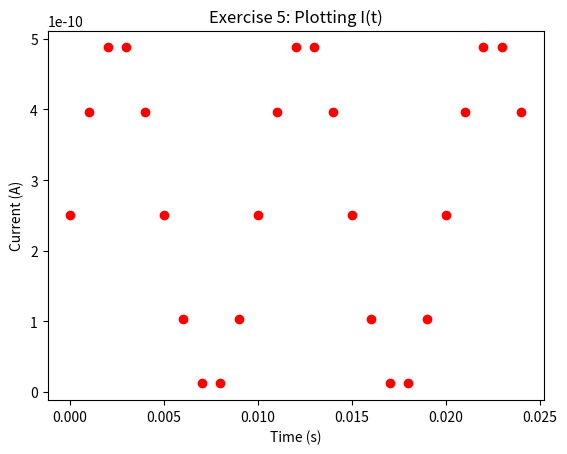
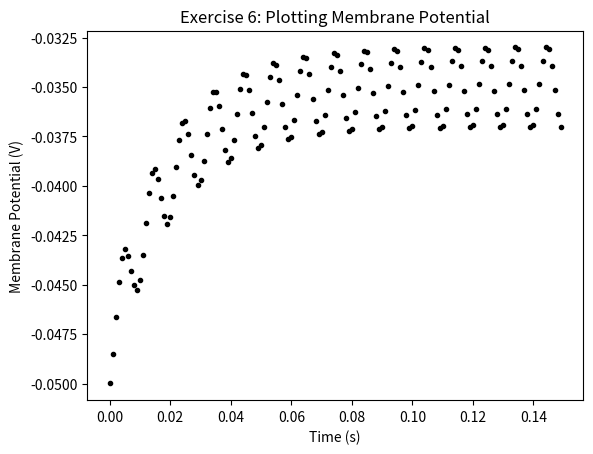
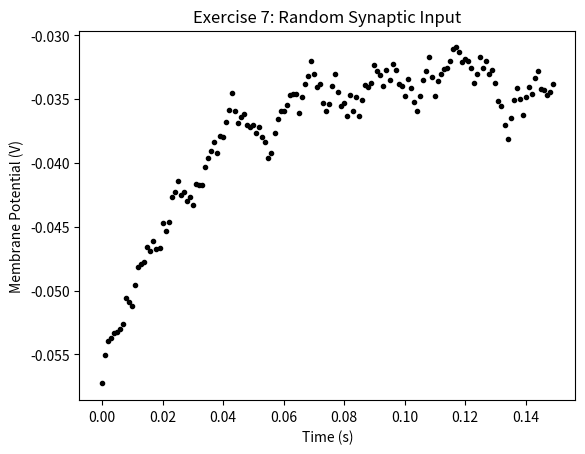
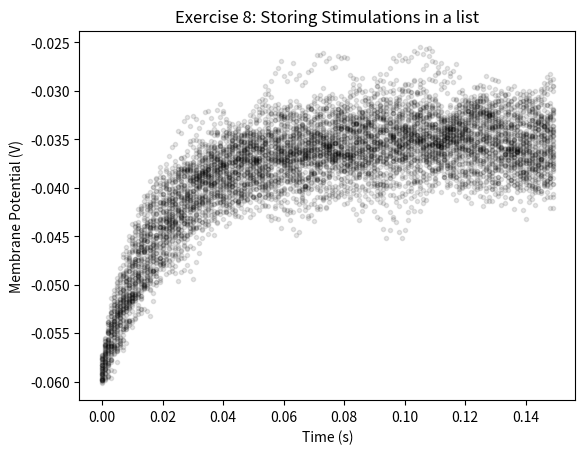
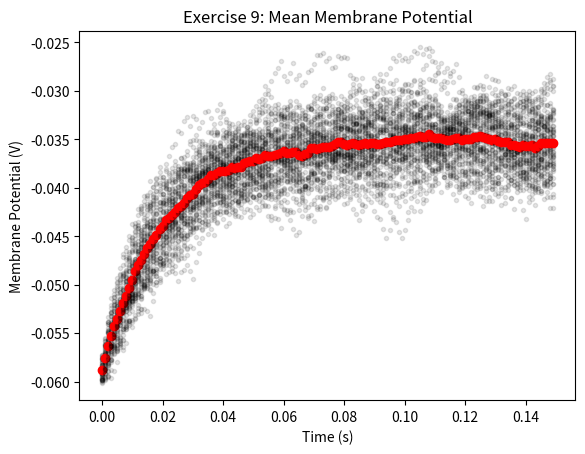
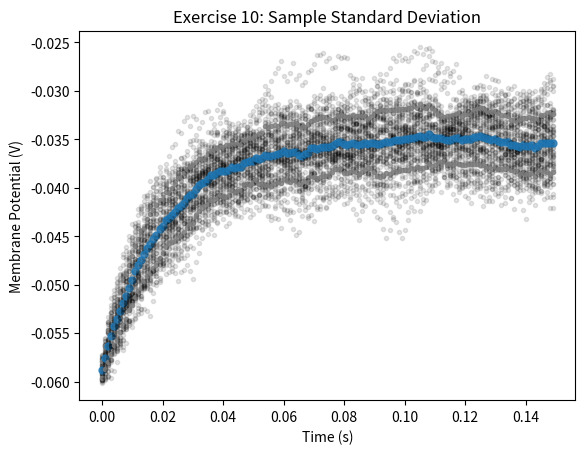

These charts were generated, in order, by the following Python code:
# LIF_Neuron_Part1 Exercise 4
# 10.14.2026
# The goal of the exercise is to simulate the evolution of the membrane equation in discrete time steps

# Equation: tm = (V(t+dt) - V(t))/dt = (el - V(t) + R*I(t))/tau

import numpy as np
import matplotlib.pyplot as plt
import random

# Defining variables
t_max = 150e-3 #second
dt = 1e-3 #second
tau = 20e-3 #second
el = -60e-3 #mV
vr = -70e-3 #mV
vth = -50e-3 #mV
r = 100e6 #ohm
i_mean = 25e-11 #ampere

# initialize step_end and v0
step_end = 10
v = el

for step in range(step_end):
    # compute the value of t
    t = step * dt

    # compute the value of i at this time step
    i = i_mean * (1 + np.sin((2 * t *np.pi)/0.01))

    # compute v
    v = v + (dt / tau) * (el - v + r * i)

    # print answer for t and v
    print(f"{t:.3f} {v:.4e}")


# Exercise 5: Plotting I(t)

# initialize end_step
step_end = 25

# Initialize plot
plt.figure()
plt.title("Exercise 5: Plotting I(t)")
plt.xlabel("Time (s)")
plt.ylabel("Current (A)")

# Loop for step_end steps
for step in range(step_end):
    #compute value of t
    t = step * dt

    i = i_mean * (1 + np.sin((2 * t *np.pi)/0.01))

    plt.plot(t, i, 'ro')

plt.show()

# Exercise 6: Plotting membrane potential

# Initialize step_end
step_end = int(t_max/dt)

# Initialize plot
plt.figure()
plt.title("Exercise 6: Plotting Membrane Potential")
plt.xlabel("Time (s)")
plt.ylabel("Membrane Potential (V)")

# Loop for step_end steps
for step in range(step_end):
    # compute value of t
    t = step * dt

    # compute value of i at this time step
    i = i_mean * (1 + np.sin((2 * t *np.pi)/0.01))

    # compute v
    v = v + (dt / tau) * (el - v + r * i)

    plt.plot(t, v, 'k.')

plt.show()

# Section 4: Random synaptic input
# Exercise 7: Adding randomness

# Set random number generator seed
np.random.seed(2020)

# Initialize step_end
step_end = int(t_max/dt)
v = el

# Initialize plot
plt.figure()
plt.title("Exercise 7: Random Synaptic Input")
plt.xlabel("Time (s)")
plt.ylabel("Membrane Potential (V)")

# Loop for step_end steps
for step in range(step_end):
    # compute value of t
    t = step * dt

    # random numbers
    random_number = 2 * np.random.random() - 1
    # compute value of i at this time step
    i = i_mean * (1 + 0.1*(t_max/dt)**(0.5) * random_number)

    # compute v
    v = v + (dt / tau) * (el - v + r * i)

    plt.plot(t, v, 'k.')

plt.show()

# Exercise 8: Storing stimulations in a list

# Set random number generator seed
np.random.seed(2020)

# Initialize step_end
step_end = int(t_max/dt)
n = 50
v_n = el * np.ones(n)

# Initialize plot
plt.figure()
plt.title("Exercise 8: Storing Stimulations in a list")
plt.xlabel("Time (s)")
plt.ylabel("Membrane Potential (V)")

# loop for step_end steps
for step in range(step_end):
    # compute value of t
    t = step * dt

    # Loop 50 times to get 50 cv
    for j in range(0,n):
         # random numbers
         random_number = 2 * np.random.random() - 1
         
         # compute value of i at this time step
         i = i_mean * (1 + 0.1*(t_max/dt)**(0.5) * random_number)
         
         # compute v
         v_n[j] = v_n[j] + (dt / tau) * (el - v_n[j] + r * i)

    plt.plot([t]*n, v_n, 'k.', alpha=0.1)

plt.show()

# Exercise 9: Plotting the mean of the membrane potential

# Set random number generator seed
np.random.seed(2020)

# Initialize step_end
step_end = int(t_max/dt)
n = 50
v_n = el * np.ones(n)

# Initialize plot
plt.figure()
plt.title("Exercise 9: Mean Membrane Potential")
plt.xlabel("Time (s)")
plt.ylabel("Membrane Potential (V)")

# loop for step_end steps
for step in range(step_end):
    # compute value of t
    t = step * dt

    # Loop 50 times to get 50 cv
    for j in range(0,n):
         # random numbers
         random_number = 2 * np.random.random() - 1
         
         # compute value of i at this time step
         i = i_mean * (1 + 0.1*(t_max/dt)**(0.5) * random_number)
         
         # compute v
         v_n[j] = v_n[j] + (dt / tau) * (el - v_n[j] + r * i)

    plt.plot([t]*n, v_n, 'k.', alpha=0.1)

    V_mean = (1/n) * np.sum(v_n)
    plt.plot(t, V_mean, 'ro')

plt.show()

# Exercise 10: plotting sample standard deviation

# Set random number generator seed
np.random.seed(2020)

# Initialize step_end
step_end = int(t_max/dt)
n = 50
v_n = el * np.ones(n)

# Initialize plot
plt.figure()
plt.title("Exercise 10: Sample Standard Deviation")
plt.xlabel("Time (s)")
plt.ylabel("Membrane Potential (V)")

# loop for step_end steps
for step in range(step_end):
    # compute value of t
    t = step * dt

    # Loop 50 times to get 50 cv
    for j in range(0,n):
         # random numbers
         random_number = 2 * np.random.random() - 1
         
         # compute value of i at this time step
         i = i_mean * (1 + 0.1*(t_max/dt)**(0.5) * random_number)
         
         # compute v
         v_n[j] = v_n[j] + (dt / tau) * (el - v_n[j] + r * i)

    V_mean = (1/n) * np.sum(v_n)


    v_var_list = [(v - V_mean)**2 for v in v_n]

    v_var = sum(v_var_list) / (n - 1)

    v_std = np.sqrt(v_var)

    # Plotting simulations of V
    plt.plot([t]*n, v_n, 'k.', alpha=0.1)

    # Plotting mean of V
    plt.plot(t, V_mean, 'C0.', alpha=0.8, markersize=10)

    # Plotting mean + standard deviation of V
    plt.plot(t, V_mean + v_std, 'C7.', alpha=0.8)

    # Plotting mean - standard deviation of V
    plt.plot(t, V_mean - v_std, 'C7.', alpha=0.8)


plt.show()
